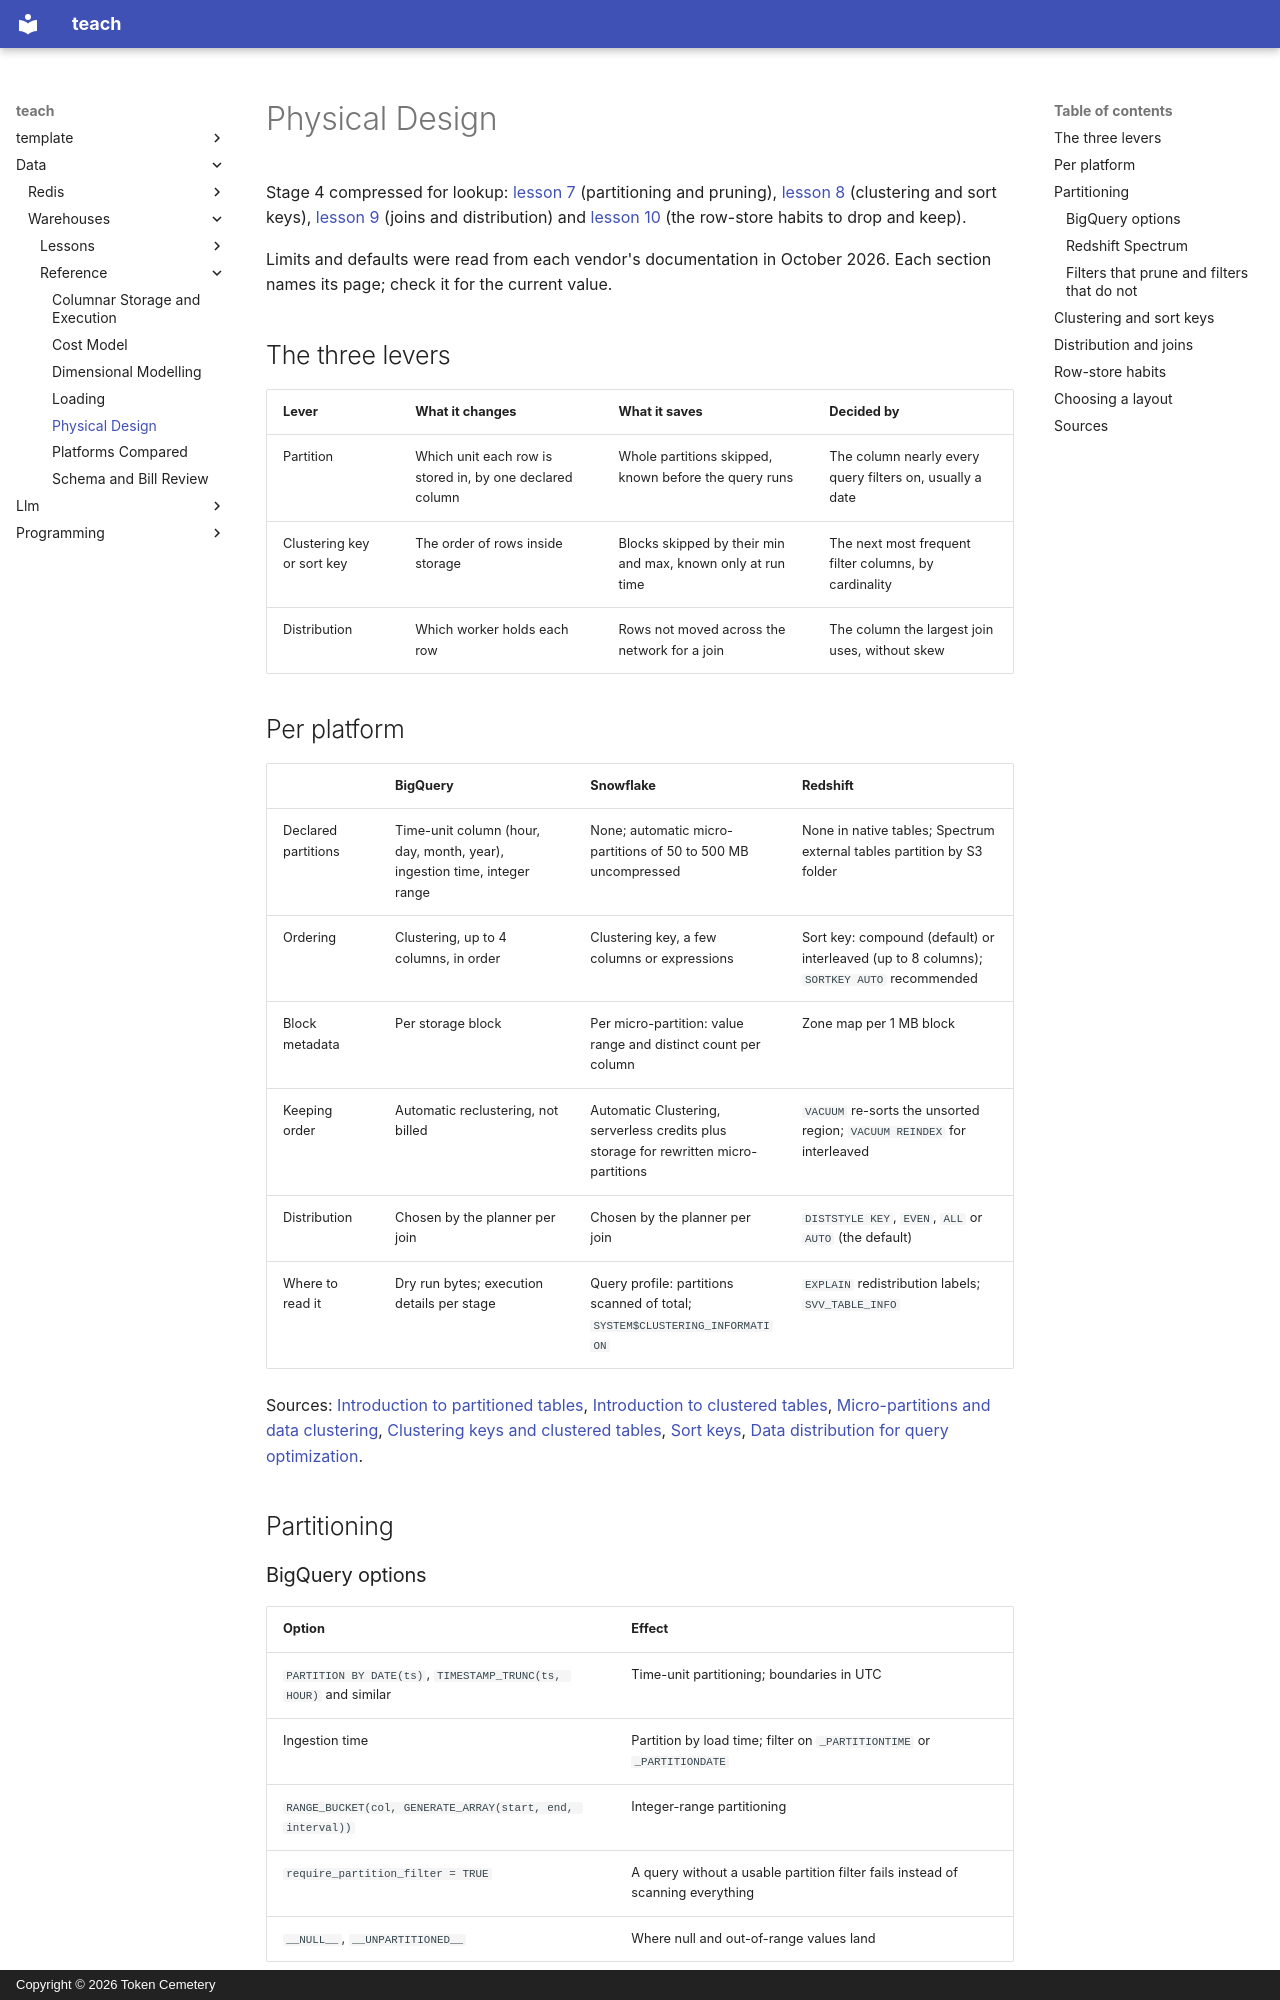

repository: TokenCemetery/teach · page: data/warehouses/reference/physical-design/index.html · generator: mkdocs · copyright: Copyright © 2026 Token Cemetery

---
title: Physical Design
description: Partitioning, clustering, sort keys and distribution on each platform, and the row-store habits to drop
type: reference
---

# Physical Design

Stage 4 compressed for lookup: [lesson 7](../lessons/0007-partitioning-and-pruning.md) (partitioning and pruning), [lesson 8](../lessons/0008-clustering-and-sort-keys.md) (clustering and sort keys), [lesson 9](../lessons/0009-joins-and-data-distribution.md) (joins and distribution) and [lesson 10](../lessons/0010-the-row-store-advice-that-stops-applying.md) (the row-store habits to drop and keep).

Limits and defaults were read from each vendor's documentation in October 2026. Each section names its page; check it for the current value.

## The three levers

| Lever | What it changes | What it saves | Decided by |
|---|---|---|---|
| Partition | Which unit each row is stored in, by one declared column | Whole partitions skipped, known before the query runs | The column nearly every query filters on, usually a date |
| Clustering key or sort key | The order of rows inside storage | Blocks skipped by their min and max, known only at run time | The next most frequent filter columns, by cardinality |
| Distribution | Which worker holds each row | Rows not moved across the network for a join | The column the largest join uses, without skew |

## Per platform

| | BigQuery | Snowflake | Redshift |
|---|---|---|---|
| Declared partitions | Time-unit column (hour, day, month, year), ingestion time, integer range | None; automatic micro-partitions of 50 to 500 MB uncompressed | None in native tables; Spectrum external tables partition by S3 folder |
| Ordering | Clustering, up to 4 columns, in order | Clustering key, a few columns or expressions | Sort key: compound (default) or interleaved (up to 8 columns); `SORTKEY AUTO` recommended |
| Block metadata | Per storage block | Per micro-partition: value range and distinct count per column | Zone map per 1 MB block |
| Keeping order | Automatic reclustering, not billed | Automatic Clustering, serverless credits plus storage for rewritten micro-partitions | `VACUUM` re-sorts the unsorted region; `VACUUM REINDEX` for interleaved |
| Distribution | Chosen by the planner per join | Chosen by the planner per join | `DISTSTYLE KEY`, `EVEN`, `ALL` or `AUTO` (the default) |
| Where to read it | Dry run bytes; execution details per stage | Query profile: partitions scanned of total; `SYSTEM$CLUSTERING_INFORMATION` | `EXPLAIN` redistribution labels; `SVV_TABLE_INFO` |

Sources: [Introduction to partitioned tables](https://cloud.google.com/bigquery/docs/partitioned-tables), [Introduction to clustered tables](https://cloud.google.com/bigquery/docs/clustered-tables), [Micro-partitions and data clustering](https://docs.snowflake.com/en/user-guide/tables-clustering-micropartitions), [Clustering keys and clustered tables](https://docs.snowflake.com/en/user-guide/tables-clustering-keys), [Sort keys](https://docs.aws.amazon.com/redshift/latest/dg/t_Sorting_data.html), [Data distribution for query optimization](https://docs.aws.amazon.com/redshift/latest/dg/t_Distributing_data.html).

## Partitioning
